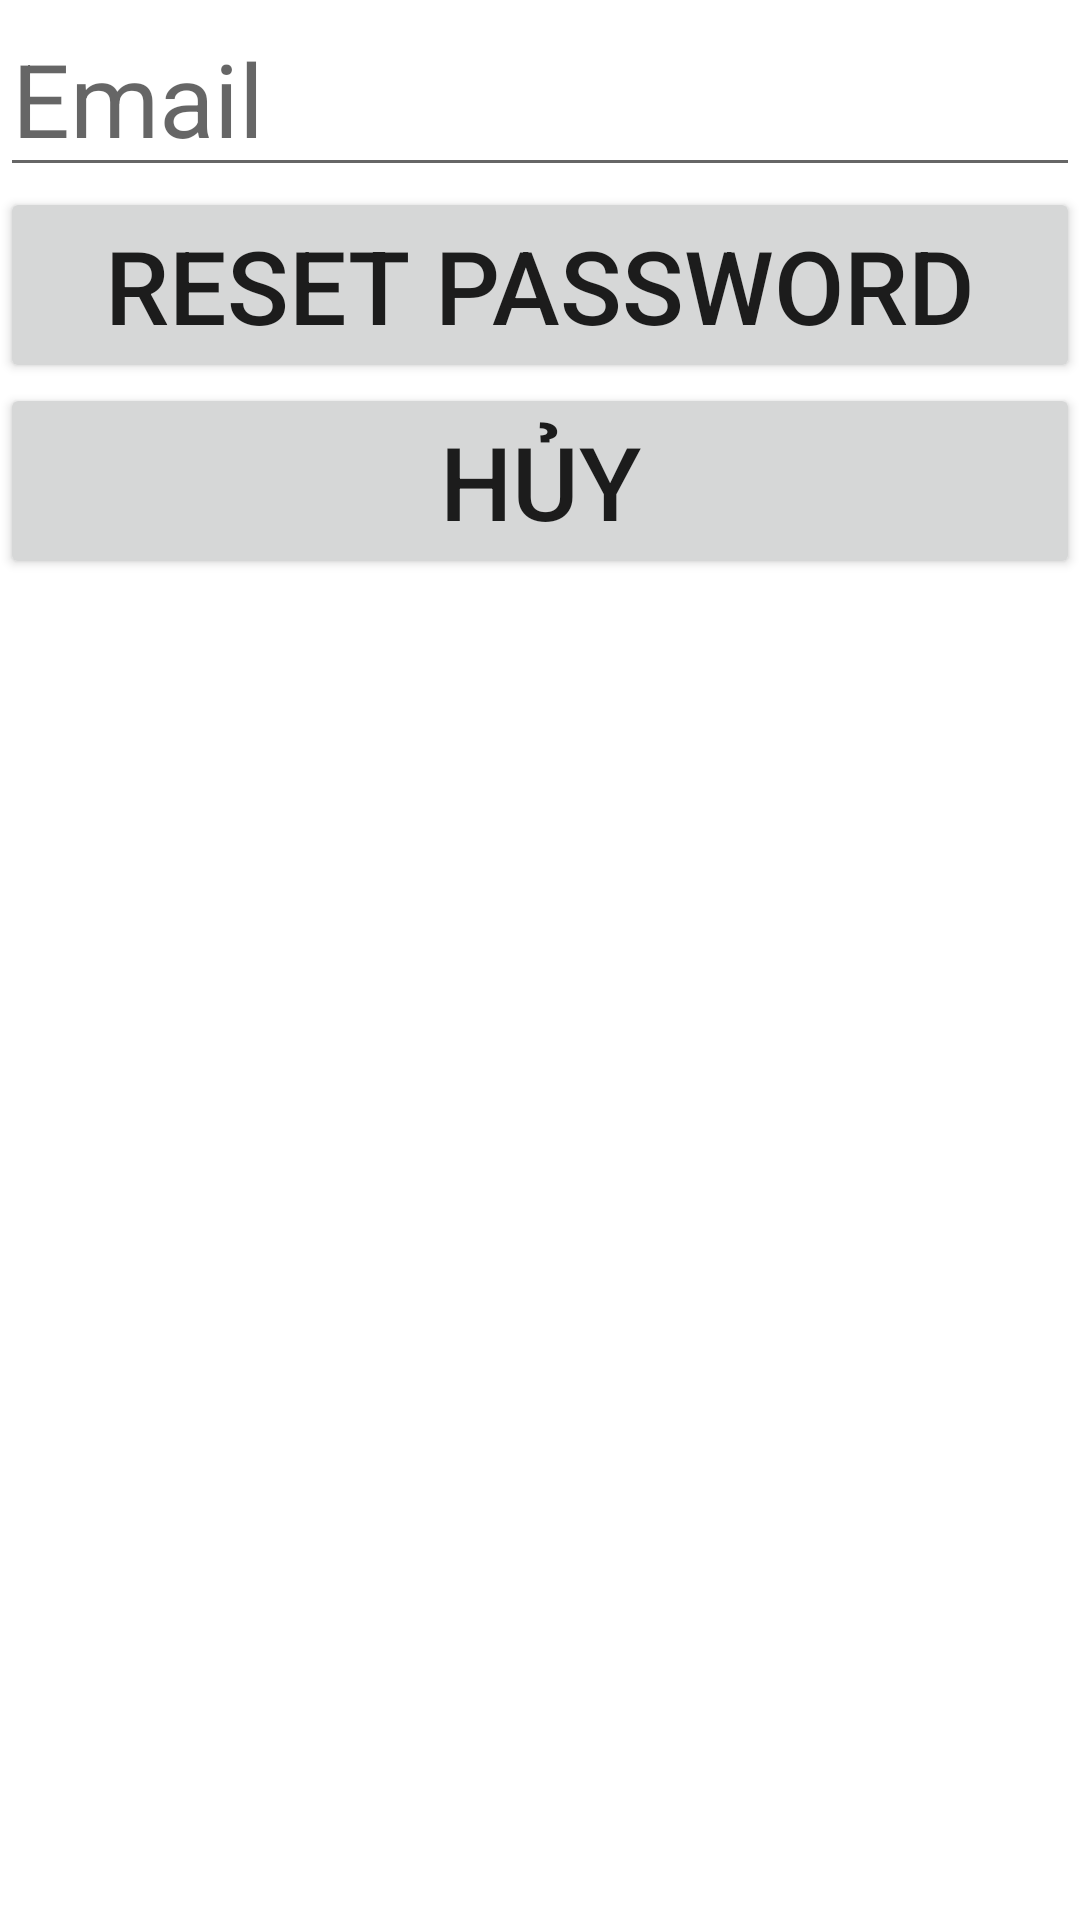

Layout XML and referenced resources for this Android screen:
<!-- AndroidManifest.xml: application theme Theme.RealtimeDatabaseFirebase -->
<!-- res/layout/activity_reset_password.xml -->
<?xml version="1.0" encoding="utf-8"?>
<androidx.constraintlayout.widget.ConstraintLayout xmlns:android="http://schemas.android.com/apk/res/android"
    xmlns:app="http://schemas.android.com/apk/res-auto"
    xmlns:tools="http://schemas.android.com/tools"
    android:layout_width="match_parent"
    android:layout_height="match_parent"
    tools:context=".ResetPasswordActivity">
    <LinearLayout
        android:layout_width="match_parent"
        android:layout_height="match_parent"
        android:orientation="vertical">


        <EditText
            android:id="@+id/reset_et_email"
            android:layout_width="match_parent"
            android:layout_height="wrap_content"
            android:ems="10"
            android:hint="Email"
            android:inputType="textEmailAddress"
            android:textSize="34sp" />

        <Button
            android:id="@+id/reset_btn_Reset"
            android:layout_width="match_parent"
            android:layout_height="wrap_content"
            android:text="RESET PASSWORD"
            android:textSize="34sp" />

        <Button
            android:id="@+id/reset_btn_Cancel"
            android:layout_width="match_parent"
            android:layout_height="wrap_content"
            android:text="HỦY"
            android:textSize="34sp" />
    </LinearLayout>


</androidx.constraintlayout.widget.ConstraintLayout>
<!-- resources referenced by this layout -->
<resources>
  <style name="Theme.RealtimeDatabaseFirebase" parent="Theme.MaterialComponents.DayNight.DarkActionBar">
          
          <item name="colorPrimary">@color/purple_500</item>
          <item name="colorPrimaryVariant">@color/purple_700</item>
          <item name="colorOnPrimary">@color/white</item>
          
          <item name="colorSecondary">@color/teal_200</item>
          <item name="colorSecondaryVariant">@color/teal_700</item>
          <item name="colorOnSecondary">@color/black</item>
          
          <item name="android:statusBarColor" tools:targetApi="l">?attr/colorPrimaryVariant</item>
          
      </style>
  <!-- not gathered from this repository: default colours our renderer supplied (Android Studio template values) -->
  <color name="purple_500">#FF6200EE</color>
  <color name="purple_700">#FF3700B3</color>
  <color name="teal_200">#FF03DAC5</color>
  <color name="teal_700">#FF018786</color>
  <color name="black">#FF000000</color>
  <color name="white">#FFFFFFFF</color>
</resources>
